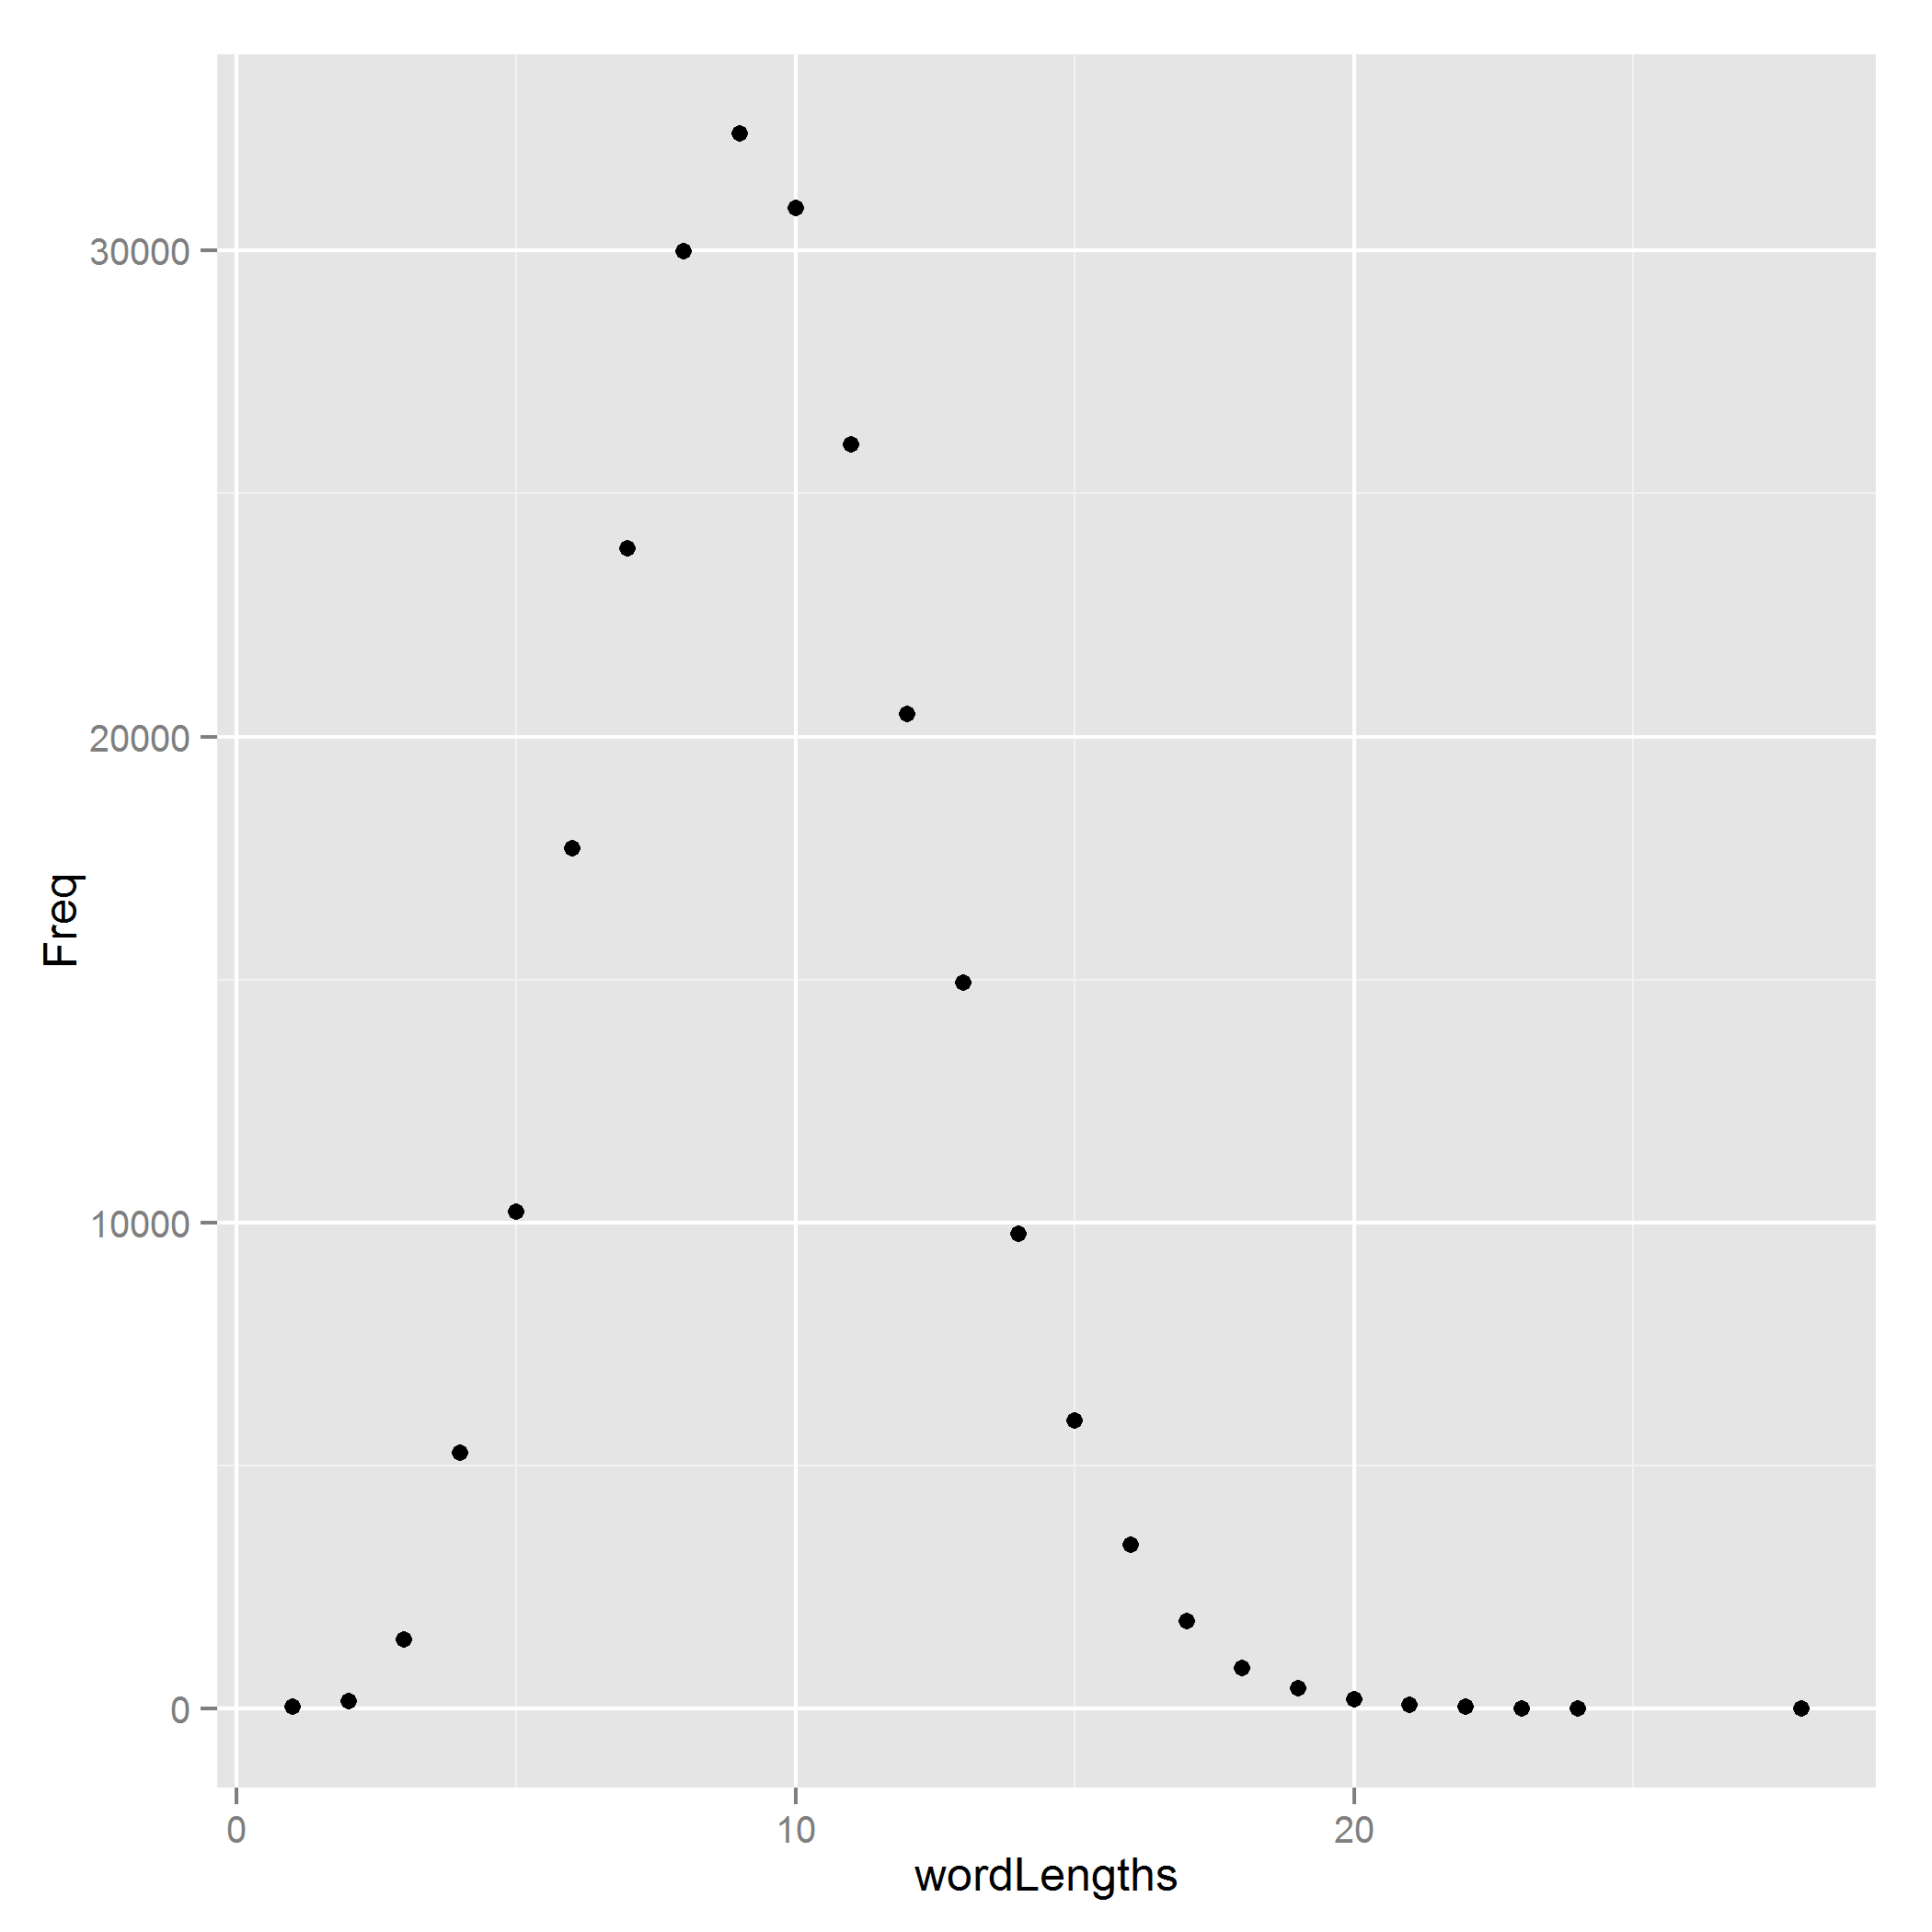

The table this chart was drawn from, first rows:
wordLengths	Freq
1	51
2	160
3	1420
4	5274
5	10231
6	17707
7	23880
8	29991
9	32407
10	30882
11	26016
12	20466
13	14941
14	9767
15	5926
16	3376
17	1814
18	842
19	428
20	198
21	82
22	41
23	17
24	5
28	1
